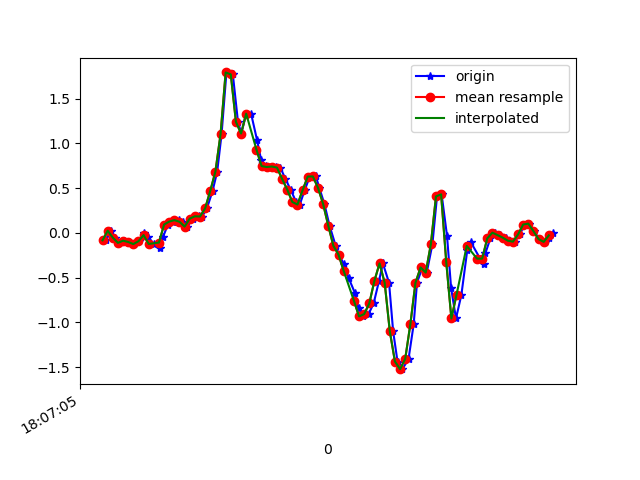

The data file committed next to this chart (first rows):
1617818825154, 514468768837768, -0.08360775, -0.0298546, 0.011092571
1617818825172, 514468787873080, 0.0239, 0.3709, -0.01579
1617818825188, 514468806908376, -0.05306, 0.03612, 0.04164
1617818825205, 514468825943656, -0.1117, -0.2473, 0.007427
1617818825224, 514468844978936, -0.08727, 0.3978, -0.02556
1617818825243, 514468863973800, -0.1019, 0.2585, 0.06118
1617818825262, 514468883005288, -0.1251, -0.2192, 0.07096
1617818825283, 514468902036792, -0.09338, 0.1864, -0.003568
1617818825300, 514468921068248, -0.002974, 0.3684, 0.03675
1617818825319, 514468940099736, -0.04696, 0.03612, 0.08806
1617818825339, 514468959106872, -0.1239, -0.1655, 0.04041
1617818825363, 514468978136664, -0.1728, 0.4295, -0.003568
1617818825376, 514468997166488, -0.04329, 0.4185, 0.06974
1617818825395, 514469016196312, 0.09354, -0.04207, 0.06485
1617818825416, 514469035226136, 0.1265, 0.2792, 0.01231
1617818825439, 514469054255960, 0.1424, 0.6824, 0.01598
1617818825452, 514469073259960, 0.1241, 0.3819, 0.06851
1617818825471, 514469092288440, 0.07033, 0.09843, 0.03431
1617818825491, 514469111316920, 0.1595, 0.1949, 0.01598
1617818825515, 514469130345368, 0.1852, 0.1827, 0.02453
1617818825528, 514469149373848, 0.1827, 0.2365, -0.01701
1617818825547, 514469168393336, 0.2744, 0.2475, -0.04755
1617818825569, 514469187421368, 0.4698, 0.2255, -0.1196
1617818825587, 514469206449464, 0.6849, 0.1387, -0.2858
1617818825604, 514469225477560, 1.101, 0.02268, -0.4642
1617818825623, 514469244505592, 1.794, -0.1813, -0.5301
1617818825648, 514469263523192, 1.772, -0.5576, -0.6059
1617818825668, 514469282550840, 1.242, -1.012, -0.6645
1617818825681, 514469301578552, 1.111, -1.421, -0.6951
1617818825700, 514469320606200, 1.331, -1.86, -0.772
1617818825719, 514469339658680, 1.335, -2.38, -0.7891
1617818825742, 514469358686392, 1.043, -2.898, -0.7977
1617818825758, 514469377698424, 0.8205, -3.258, -0.8795
1617818825776, 514469396725560, 0.7472, -3.531, -0.9467
1617818825796, 514469415752760, 0.7362, -3.717, -0.9553
1617818825816, 514469434779960, 0.7423, -3.831, -0.9968
1617818825833, 514469453807096, 0.7301, -3.823, -1.054
1617818825853, 514469472821368, 0.6042, -3.712, -1.096
1617818825873, 514469491848120, 0.4845, -3.568, -1.107
1617818825895, 514469510874936, 0.3452, -3.36, -1.145
1617818825909, 514469529901752, 0.3171, -3.11, -1.208
1617818825928, 514469549059224, 0.4772, -2.784, -1.216
1617818825948, 514469568075800, 0.6299, -2.41, -1.115
1617818825972, 514469587102360, 0.6311, -1.998, -0.9529
1617818825985, 514469606153688, 0.504, -1.55, -0.8124
1617818826005, 514469625180184, 0.3232, -1.092, -0.6572
1617818826025, 514469644206744, 0.08133, -0.6468, -0.4617
1617818826049, 514469663232024, -0.1447, -0.2278, -0.2284
1617818826062, 514469682258456, -0.2437, 0.2011, -0.001125
1617818826080, 514469701285016, -0.3451, 0.6299, 0.1931
1617818826099, 514469720311448, -0.5014, 1.001, 0.3947
1617818826124, 514469739338008, -0.6725, 1.342, 0.5939
1617818826138, 514469758389400, -0.8447, 1.67, 0.7832
1617818826157, 514469777413016, -0.9339, 1.992, 0.9249
1617818826177, 514469796439576, -0.9083, 2.312, 1.012
1617818826197, 514469815466008, -0.7885, 2.554, 1.087
1617818826218, 514469834492312, -0.5356, 2.736, 1.145
1617818826233, 514469853518872, -0.3414, 2.917, 1.1
1617818826257, 514469872546072, -0.5576, 2.969, 1.045
1617818826273, 514469891572632, -1.101, 2.927, 1.042
1617818826290, 514469910623768, -1.439, 2.853, 1.111
... 32 more rows
